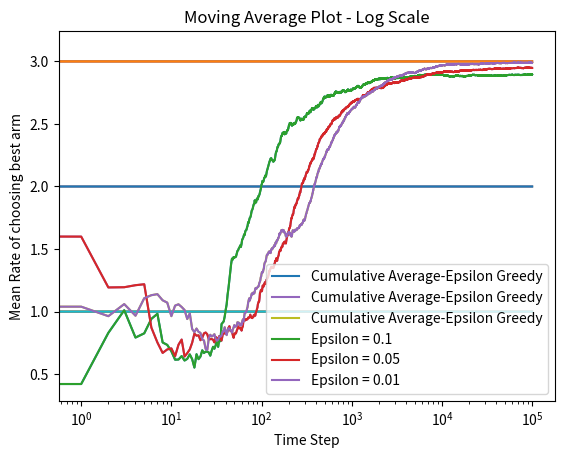

This chart was generated by the following Python code:
import numpy as np
import matplotlib.pyplot as plt


class MAB:
    def __init__(self, m):
        self.m = m
        self.mean = 0
        self.N = 0

    def pull_arm(self):
        return np.random.randn()+self.m

    def update_mean(self, x):
        self.N += 1
        self.mean = (1-1/self.N)*self.mean+(1.0/self.N)*x


def simulate_epsilon(means, N, epsilon):
    mabs = [MAB(means[0]), MAB(means[1]), MAB(means[2])]

    samples = np.zeros(N)
    explore = []
    for i in range(N):
        rand = np.random.random()
        if rand < epsilon:
            idx = np.random.choice(3)
            explore.append(i)
        else:
            lst = []
            for b in mabs:
                lst.append(b.mean)
            idx = np.argmax(lst)
        x = mabs[idx].pull_arm()
        mabs[idx].update_mean(x)
        samples[i] = x
    cum_avg = np.cumsum(samples)/np.arange(1, N+1)
    print(
        'For Epsilon Value: {0}, Number of Explored samples: {1}/{2}'.format(epsilon, len(explore), N))
    # plotting
    plt.plot(cum_avg, label='Cumulative Average-Epsilon Greedy')
    plt.plot(np.ones(N)*means[0])
    plt.plot(np.ones(N)*means[1])
    plt.plot(np.ones(N)*means[2])
    plt.legend(loc='lower right')
    plt.xscale('log')
    plt.title('Moving Average Plot - Log Scale, epsilon: {0}'.format(epsilon))
    plt.ylabel('Mean Rate of choosing best arm')
    plt.xlabel('Time Step')
    plt.show()

    return cum_avg


if __name__ == '__main__':
    means = [1, 2, 3]
    N = int(10e4)
    cum_avg1 = simulate_epsilon(means, N, epsilon=0.1)
    cum_avg05 = simulate_epsilon(means, N, epsilon=0.05)
    cum_avg01 = simulate_epsilon(means, N, epsilon=0.01)

    plt.plot(cum_avg1, label='Epsilon = 0.1')
    plt.plot(cum_avg05, label='Epsilon = 0.05')
    plt.plot(cum_avg01, label='Epsilon = 0.01')
    plt.legend(loc='lower right')
    plt.xscale('log')
    plt.title('Moving Average Plot - Log Scale')
    plt.ylabel('Mean Rate of choosing best arm')
    plt.xlabel('Time Step')
    plt.show()
